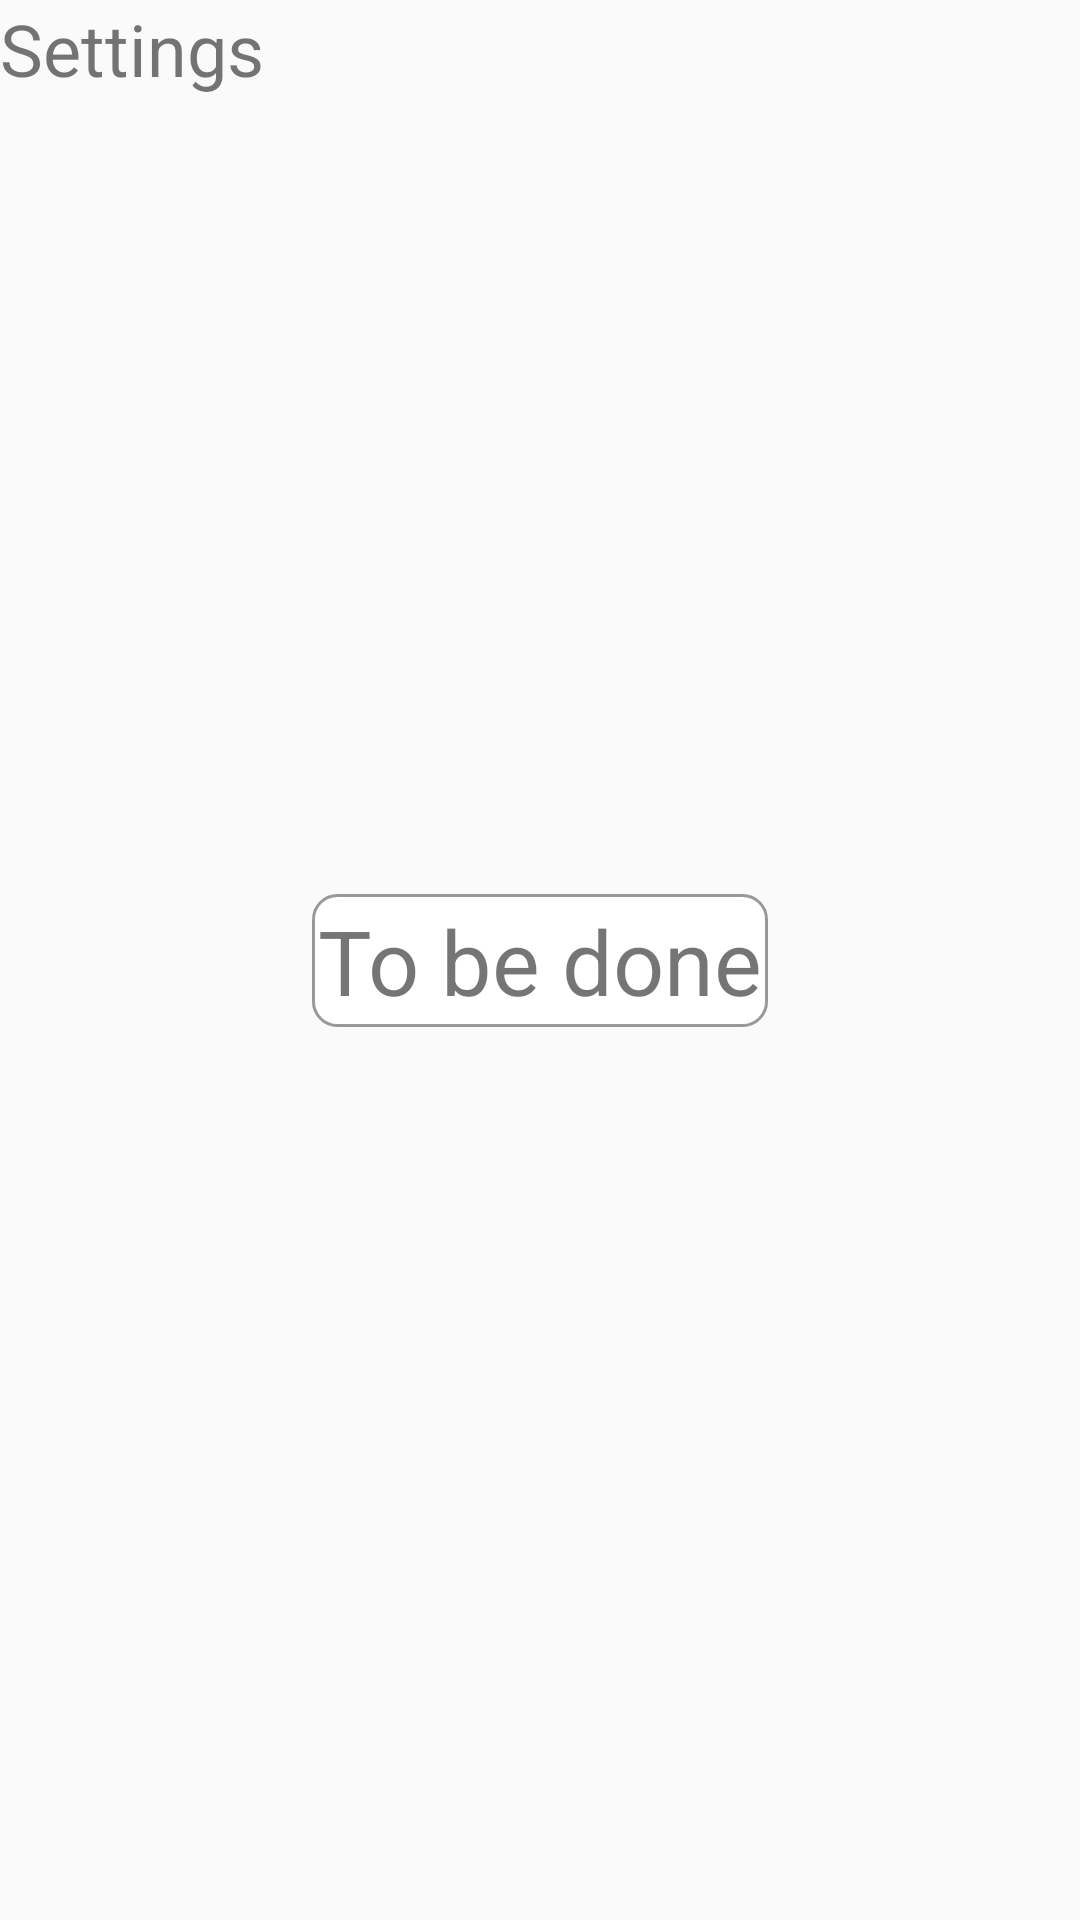

Layout XML and referenced resources for this Android screen:
<!-- AndroidManifest.xml: application theme AppTheme -->
<!-- res/layout/fragment_settings.xml -->
<?xml version="1.0" encoding="utf-8"?>
    <androidx.constraintlayout.widget.ConstraintLayout xmlns:android="http://schemas.android.com/apk/res/android"
        xmlns:app="http://schemas.android.com/apk/res-auto"
        xmlns:tools="http://schemas.android.com/tools"
        android:layout_width="match_parent"
        android:layout_height="match_parent"
        android:layout_margin="8dp"
        android:focusable="true"
        android:focusableInTouchMode="true"
        tools:context=".fragments.SettingsFragment">

        <TextView
        android:id="@+id/textView7"
        android:layout_width="match_parent"
        android:layout_height="match_parent"
        android:text="Settings"
        android:textSize="24sp" />

    <TextView
        android:id="@+id/textView6"
        android:layout_width="wrap_content"
        android:layout_height="wrap_content"
        android:text="To be done"
        android:textSize="30sp"
        android:background="@drawable/round_corners_style_container"
        app:layout_constraintBottom_toBottomOf="@+id/textView7"
        app:layout_constraintEnd_toEndOf="@+id/textView7"
        app:layout_constraintStart_toStartOf="@+id/textView7"
        app:layout_constraintTop_toTopOf="@+id/textView7" />

</androidx.constraintlayout.widget.ConstraintLayout>
<!-- resources referenced by this layout -->
<resources>
  <!-- drawable round_corners_style_container (drawable-v24) -->
  <?xml version="1.0" encoding="UTF-8"?>
  <shape xmlns:android="http://schemas.android.com/apk/res/android">
      <solid android:color="#FFFFFF"/>
  
      <stroke android:width="1dp"
          android:color="#65000000"/>
  
      <padding android:left="2dp"
          android:top="2dp"
          android:right="2dp"
          android:bottom="2dp"/>
  
      <corners android:bottomRightRadius="8dp"
          android:bottomLeftRadius="8dp"
          android:topLeftRadius="8dp"
          android:topRightRadius="8dp"/>
  </shape>
  <style name="AppTheme" parent="Theme.AppCompat.Light.NoActionBar">
          
          <item name="colorPrimary">@color/colorPrimary</item>
          <item name="colorPrimaryDark">@color/colorPrimaryDark</item>
          <item name="colorAccent">@color/colorAccent</item>
  
          <item name="android:windowTranslucentStatus">true</item>
          <item name="android:statusBarColor">@android:color/transparent</item>
  
      </style>
  <!-- not gathered from this repository: default colours our renderer supplied (Android Studio template values) -->
  <color name="colorPrimary">#FF6200EE</color>
  <color name="colorPrimaryDark">#FF3700B3</color>
  <color name="colorAccent">#FF03DAC5</color>
</resources>
